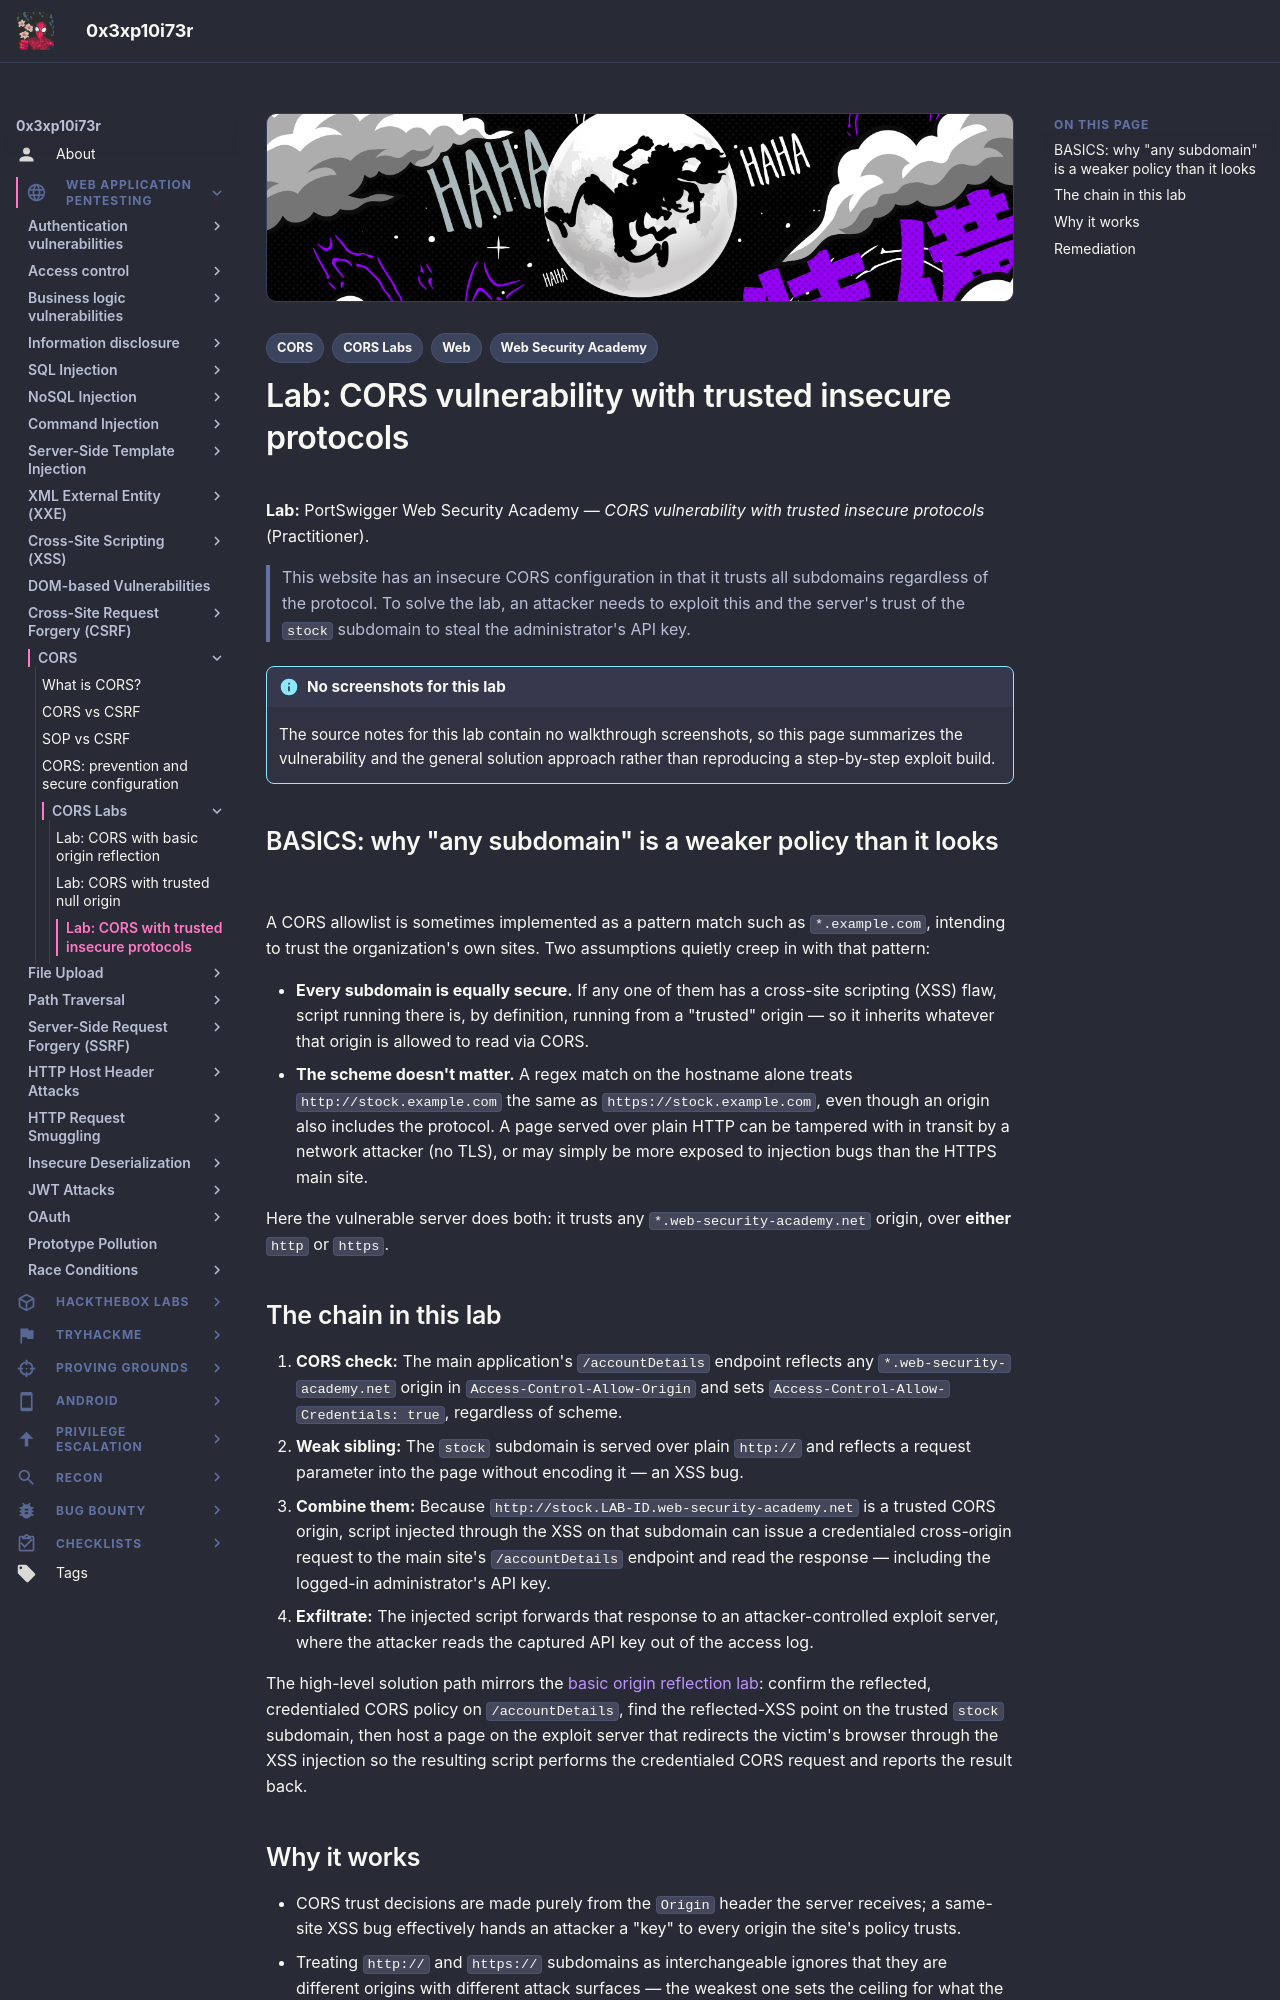

repository: 0x3xp10i73r/offsec-vault · page: web-application-pentesting/cors/cors-labs/cors-trusted-insecure-protocols/index.html · generator: mkdocs

---
title: "Lab: CORS vulnerability with trusted insecure protocols"
description: "Notes on a CORS policy that whitelists every subdomain regardless of protocol, and why that lets an HTTP subdomain compromise the main HTTPS site."
tags:
  - Web
  - CORS
  - CORS Labs
  - Web Security Academy
---

# Lab: CORS vulnerability with trusted insecure protocols

**Lab:** PortSwigger Web Security Academy — *CORS vulnerability with trusted insecure protocols* (Practitioner).

> This website has an insecure CORS configuration in that it trusts all subdomains regardless of the protocol. To solve the lab, an attacker needs to exploit this and the server's trust of the `stock` subdomain to steal the administrator's API key.

!!! info "No screenshots for this lab"
    The source notes for this lab contain no walkthrough screenshots, so this page summarizes the vulnerability and the general solution approach rather than reproducing a step-by-step exploit build.

## BASICS: why "any subdomain" is a weaker policy than it looks

A CORS allowlist is sometimes implemented as a pattern match such as `*.example.com`, intending to trust the organization's own sites. Two assumptions quietly creep in with that pattern:

- **Every subdomain is equally secure.** If any one of them has a cross-site scripting (XSS) flaw, script running there is, by definition, running from a "trusted" origin — so it inherits whatever that origin is allowed to read via CORS.
- **The scheme doesn't matter.** A regex match on the hostname alone treats `http://stock.example.com` the same as `https://stock.example.com`, even though an origin also includes the protocol. A page served over plain HTTP can be tampered with in transit by a network attacker (no TLS), or may simply be more exposed to injection bugs than the HTTPS main site.

Here the vulnerable server does both: it trusts any `*.web-security-academy.net` origin, over **either** `http` or `https`.

## The chain in this lab

1. **CORS check:** The main application's `/accountDetails` endpoint reflects any `*.web-security-academy.net` origin in `Access-Control-Allow-Origin` and sets `Access-Control-Allow-Credentials: true`, regardless of scheme.
2. **Weak sibling:** The `stock` subdomain is served over plain `http://` and reflects a request parameter into the page without encoding it — an XSS bug.
3. **Combine them:** Because `http://stock.LAB-ID.web-security-academy.net` is a trusted CORS origin, script injected through the XSS on that subdomain can issue a credentialed cross-origin request to the main site's `/accountDetails` endpoint and read the response — including the logged-in administrator's API key.
4. **Exfiltrate:** The injected script forwards that response to an attacker-controlled exploit server, where the attacker reads the captured API key out of the access log.

The high-level solution path mirrors the [basic origin reflection lab](cors-basic-origin-reflection.md): confirm the reflected, credentialed CORS policy on `/accountDetails`, find the reflected-XSS point on the trusted `stock` subdomain, then host a page on the exploit server that redirects the victim's browser through the XSS injection so the resulting script performs the credentialed CORS request and reports the result back.
